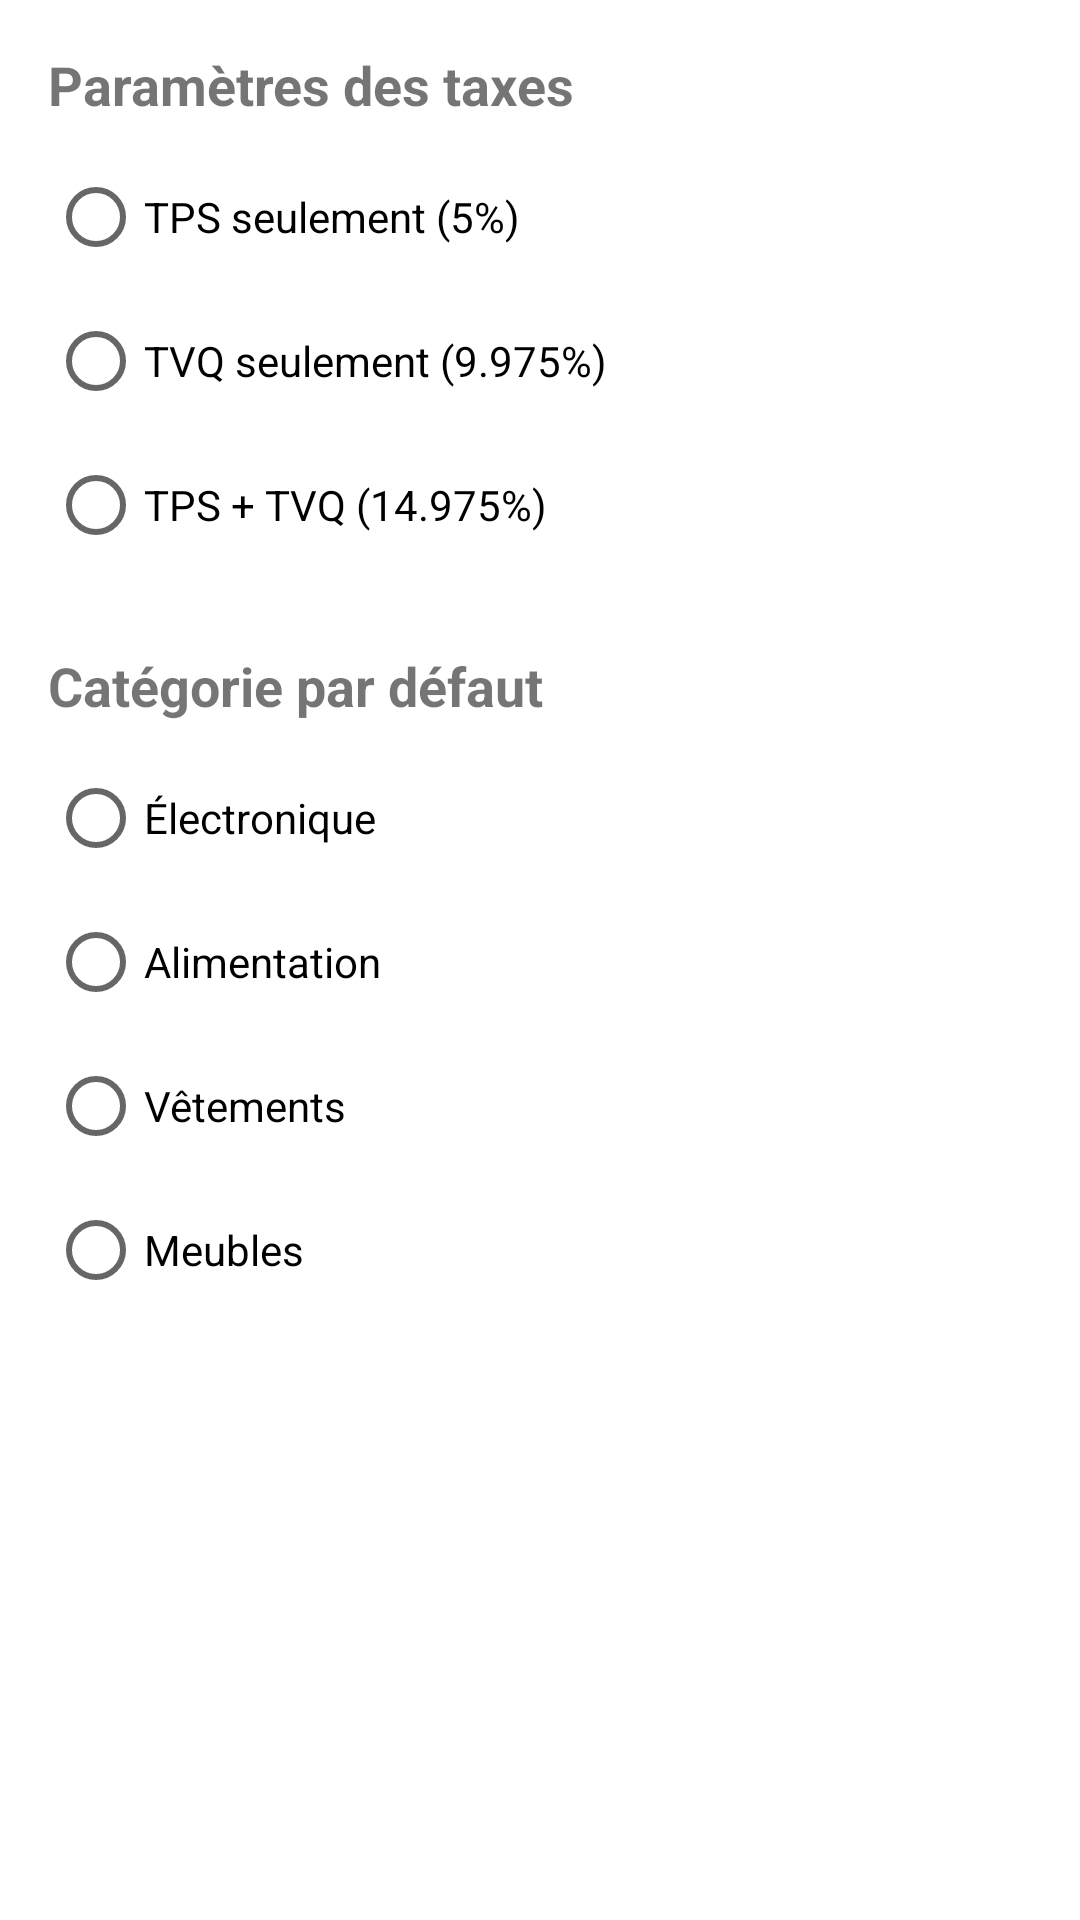

Here is an Android app screen rendered from its layout file. Give the layout XML and the strings, colors and styles it references.
<!-- AndroidManifest.xml: application theme Theme.ProjetHiver -->
<!-- res/layout/activity_settings.xml -->
<?xml version="1.0" encoding="utf-8"?>
<ScrollView xmlns:android="http://schemas.android.com/apk/res/android"
    android:layout_width="match_parent"
    android:layout_height="match_parent">

    <LinearLayout
        android:layout_width="match_parent"
        android:layout_height="wrap_content"
        android:orientation="vertical"
        android:padding="16dp">

        <TextView
            android:layout_width="match_parent"
            android:layout_height="wrap_content"
            android:text="Paramètres des taxes"
            android:textSize="18sp"
            android:textStyle="bold"/>

        <RadioGroup
            android:id="@+id/rg_tax_mode"
            android:layout_width="match_parent"
            android:layout_height="wrap_content"
            android:layout_marginTop="8dp"
            android:orientation="vertical">

            <RadioButton
                android:id="@+id/rb_tps_only"
                android:layout_width="match_parent"
                android:layout_height="wrap_content"
                android:text="TPS seulement (5%)"/>

            <RadioButton
                android:id="@+id/rb_tvq_only"
                android:layout_width="match_parent"
                android:layout_height="wrap_content"
                android:text="TVQ seulement (9.975%)"/>

            <RadioButton
                android:id="@+id/rb_both_taxes"
                android:layout_width="match_parent"
                android:layout_height="wrap_content"
                android:text="TPS + TVQ (14.975%)"/>
        </RadioGroup>

        <TextView
            android:layout_width="match_parent"
            android:layout_height="wrap_content"
            android:layout_marginTop="24dp"
            android:text="Catégorie par défaut"
            android:textSize="18sp"
            android:textStyle="bold"/>

        <RadioGroup
            android:id="@+id/rg_default_category"
            android:layout_width="match_parent"
            android:layout_height="wrap_content"
            android:layout_marginTop="8dp"
            android:orientation="vertical">

            <RadioButton
                android:id="@+id/rb_elec"
                android:layout_width="match_parent"
                android:layout_height="wrap_content"
                android:text="Électronique"/>

            <RadioButton
                android:id="@+id/rb_food"
                android:layout_width="match_parent"
                android:layout_height="wrap_content"
                android:text="Alimentation"/>

            <RadioButton
                android:id="@+id/rb_clothes"
                android:layout_width="match_parent"
                android:layout_height="wrap_content"
                android:text="Vêtements"/>

            <RadioButton
                android:id="@+id/rb_furniture"
                android:layout_width="match_parent"
                android:layout_height="wrap_content"
                android:text="Meubles"/>
        </RadioGroup>
    </LinearLayout>
</ScrollView>
<!-- resources referenced by this layout -->
<resources>
  <style name="Theme.ProjetHiver" parent="Theme.MaterialComponents.DayNight.NoActionBar">
          
          <item name="colorPrimary">@color/primary_color</item>
          <item name="colorPrimaryVariant">@color/primary_dark</item>
          <item name="colorOnPrimary">@color/white</item>
  
          
          <item name="colorSecondary">@color/primary_light</item>
          <item name="colorSecondaryVariant">@color/primary_light</item>
          <item name="colorOnSecondary">@color/black</item>
  
          
          <item name="android:statusBarColor" tools:targetApi="l">?attr/colorPrimaryVariant</item>
  
          
          <item name="textInputStyle">@style/Widget.MaterialComponents.TextInputLayout.OutlinedBox</item>
      </style>
  <color name="primary_color">#6200EE</color>
  <color name="primary_dark">#3700B3</color>
  <color name="white">#FFFFFFFF</color>
  <color name="primary_light">#BB86FC</color>
  <color name="black">#FF000000</color>
</resources>
